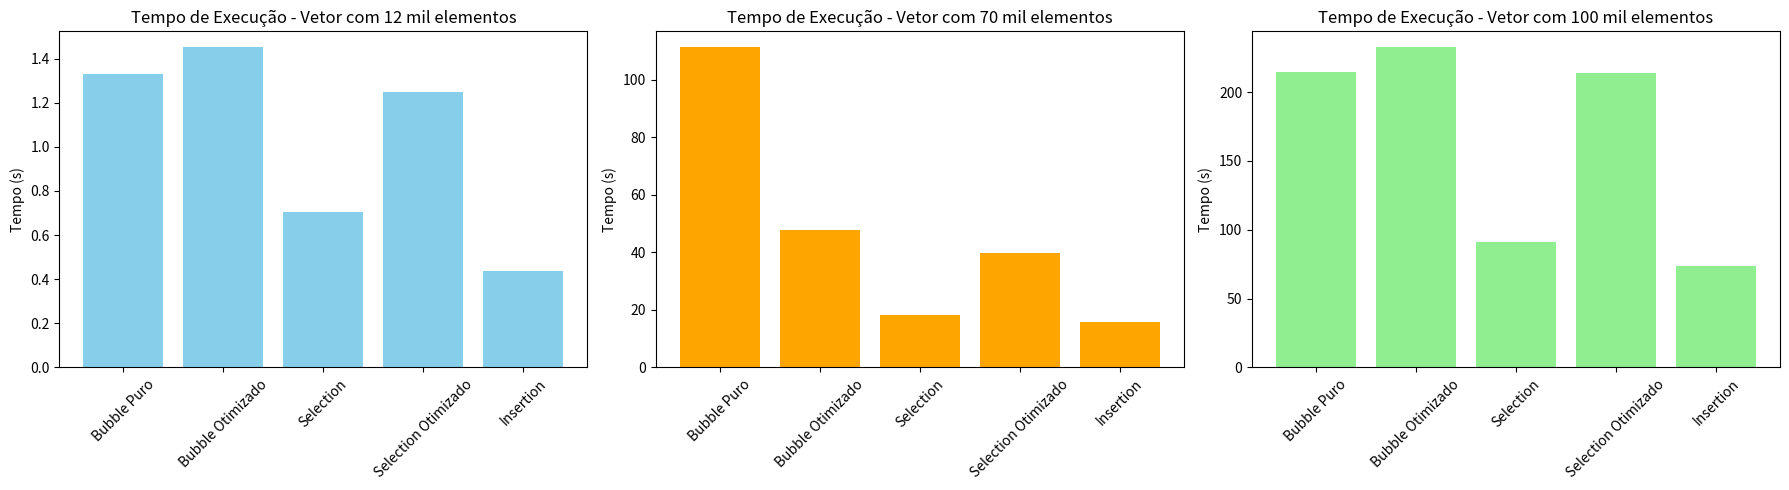

Python code for this plot:
import matplotlib.pyplot as plt

algoritmos = [
    "Bubble Puro", "Bubble Otimizado",
    "Selection", "Selection Otimizado", "Insertion"
]

# Valores atualizados com base nos dados fornecidos
tempos_12k = [1.33083, 1.45114, 0.702620, 1.24734, 0.435547]
tempos_70k = [111.310902, 47.826009, 18.218173, 39.969767, 15.741638]
tempos_100k = [214.831378, 232.451618, 90.830032, 213.950280, 73.401721]

tamanhos = ["12 mil", "70 mil", "100 mil"]

fig, axs = plt.subplots(1, 3, figsize=(18, 5))

axs[0].bar(algoritmos, tempos_12k, color='skyblue')
axs[0].set_title("Tempo de Execução - Vetor com 12 mil elementos")
axs[0].set_ylabel("Tempo (s)")
axs[0].set_xticklabels(algoritmos, rotation=45)

axs[1].bar(algoritmos, tempos_70k, color='orange')
axs[1].set_title("Tempo de Execução - Vetor com 70 mil elementos")
axs[1].set_ylabel("Tempo (s)")
axs[1].set_xticklabels(algoritmos, rotation=45)

axs[2].bar(algoritmos, tempos_100k, color='lightgreen')
axs[2].set_title("Tempo de Execução - Vetor com 100 mil elementos")
axs[2].set_ylabel("Tempo (s)")
axs[2].set_xticklabels(algoritmos, rotation=45)

plt.tight_layout()
plt.show()
